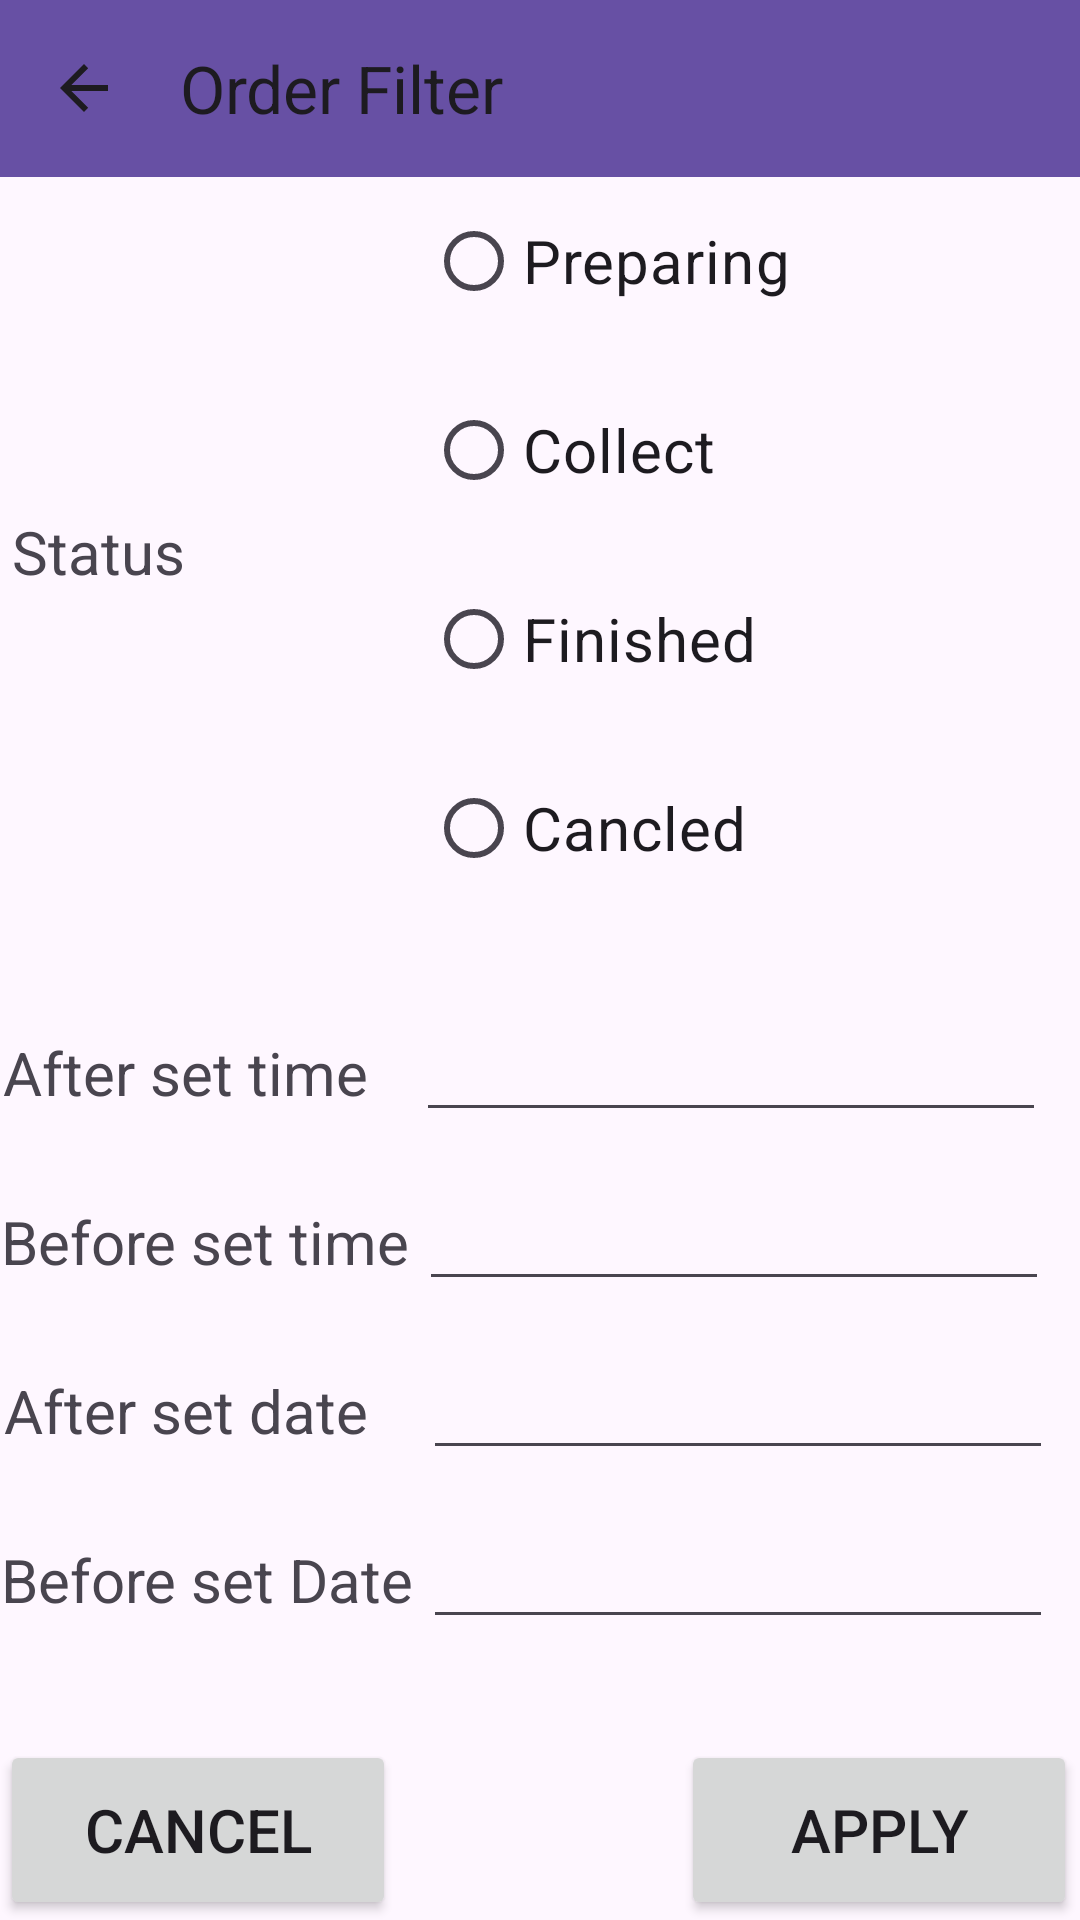

Reconstruct the res/layout file that produces this screen, plus the resources it refers to.
<!-- AndroidManifest.xml: application theme Theme.MobileCoursework -->
<!-- res/layout/activity_admin_order_filter.xml -->
<?xml version="1.0" encoding="utf-8"?>
<androidx.constraintlayout.widget.ConstraintLayout xmlns:android="http://schemas.android.com/apk/res/android"
    xmlns:app="http://schemas.android.com/apk/res-auto"
    xmlns:tools="http://schemas.android.com/tools"
    android:layout_width="match_parent"
    android:layout_height="match_parent"
    tools:context=".AdminOrderFilter">

    <androidx.appcompat.widget.Toolbar
        android:id="@+id/tbOrderFilter"
        android:layout_width="411dp"
        android:layout_height="59dp"
        android:background="?attr/colorPrimary"
        android:minHeight="?attr/actionBarSize"
        android:onClick="back"
        android:theme="?attr/actionBarTheme"
        app:layout_constraintBottom_toBottomOf="parent"
        app:layout_constraintEnd_toEndOf="parent"
        app:layout_constraintHorizontal_bias="0.0"
        app:layout_constraintStart_toStartOf="parent"
        app:layout_constraintTop_toTopOf="parent"
        app:layout_constraintVertical_bias="0.0"
        app:navigationIcon="?attr/actionModeCloseDrawable"
        app:title="Order Filter" />

    <Button
        android:id="@+id/btnOrderFilterCancel"
        android:layout_width="132dp"
        android:layout_height="60dp"
        android:onClick="back"
        android:text="@android:string/cancel"
        android:textSize="20sp"
        app:layout_constraintBottom_toBottomOf="parent"
        app:layout_constraintEnd_toEndOf="parent"
        app:layout_constraintHorizontal_bias="0.0"
        app:layout_constraintStart_toStartOf="parent"
        app:layout_constraintTop_toTopOf="parent"
        app:layout_constraintVertical_bias="1.0" />

    <Button
        android:id="@+id/btnOrderFilterApply"
        android:layout_width="132dp"
        android:layout_height="60dp"
        android:onClick="applyButton"
        android:text="apply"
        android:textSize="20sp"
        app:layout_constraintBaseline_toBaselineOf="@+id/btnOrderFilterCancel"
        app:layout_constraintEnd_toEndOf="parent"
        app:layout_constraintHorizontal_bias="0.996"
        app:layout_constraintStart_toStartOf="parent" />

    <RadioGroup
        android:id="@+id/radioGroup2"
        android:layout_width="206dp"
        android:layout_height="273dp"
        app:layout_constraintBottom_toBottomOf="parent"
        app:layout_constraintEnd_toEndOf="parent"
        app:layout_constraintHorizontal_bias="0.922"
        app:layout_constraintStart_toStartOf="parent"
        app:layout_constraintTop_toTopOf="parent"
        app:layout_constraintVertical_bias="0.131">

        <RadioButton
            android:id="@+id/rbFilterPreparing"
            android:layout_width="match_parent"
            android:layout_height="wrap_content"
            android:layout_marginTop="15dp"
            android:text="Preparing"
            android:textSize="20sp" />

        <RadioButton
            android:id="@+id/rbFilterCollect"
            android:layout_width="match_parent"
            android:layout_height="wrap_content"
            android:layout_marginTop="15dp"
            android:text="Collect"
            android:textSize="20sp" />

        <RadioButton
            android:id="@+id/rbFilterFinished"
            android:layout_width="match_parent"
            android:layout_height="wrap_content"
            android:layout_marginTop="15dp"
            android:text="Finished"
            android:textSize="20sp" />

        <RadioButton
            android:id="@+id/rbFilterCancled"
            android:layout_width="match_parent"
            android:layout_height="wrap_content"
            android:layout_marginTop="15dp"
            android:text="Cancled"
            android:textSize="20sp" />
    </RadioGroup>

    <EditText
        android:id="@+id/etFilterAfterTime"
        android:layout_width="wrap_content"
        android:layout_height="wrap_content"
        android:layout_marginTop="15dp"
        android:ems="10"
        android:inputType="time"
        app:layout_constraintEnd_toEndOf="parent"
        app:layout_constraintHorizontal_bias="0.925"
        app:layout_constraintStart_toStartOf="parent"
        app:layout_constraintTop_toBottomOf="@+id/radioGroup2" />

    <EditText
        android:id="@+id/etFilterBeforeTime"
        android:layout_width="wrap_content"
        android:layout_height="wrap_content"
        android:layout_marginTop="15dp"
        android:ems="10"
        android:inputType="time"
        app:layout_constraintEnd_toEndOf="parent"
        app:layout_constraintHorizontal_bias="0.93"
        app:layout_constraintStart_toStartOf="parent"
        app:layout_constraintTop_toBottomOf="@+id/etFilterAfterTime" />

    <TextView
        android:id="@+id/txtFilterOrderStatus"
        android:layout_width="wrap_content"
        android:layout_height="wrap_content"
        android:text="Status"
        android:textSize="20sp"
        app:layout_constraintBottom_toBottomOf="parent"
        app:layout_constraintEnd_toStartOf="@+id/radioGroup2"
        app:layout_constraintHorizontal_bias="0.046"
        app:layout_constraintStart_toStartOf="parent"
        app:layout_constraintTop_toTopOf="parent"
        app:layout_constraintVertical_bias="0.278" />

    <TextView
        android:id="@+id/txtFilterOrderAfterTime"
        android:layout_width="wrap_content"
        android:layout_height="wrap_content"
        android:text="After set time"
        android:textSize="20sp"
        app:layout_constraintBaseline_toBaselineOf="@+id/etFilterAfterTime"
        app:layout_constraintEnd_toStartOf="@+id/etFilterAfterTime"
        app:layout_constraintHorizontal_bias="0.06"
        app:layout_constraintStart_toStartOf="parent" />

    <TextView
        android:id="@+id/txtFilterOrderBeforeTime"
        android:layout_width="wrap_content"
        android:layout_height="wrap_content"
        android:text="Before set time"
        android:textSize="20sp"
        app:layout_constraintBaseline_toBaselineOf="@+id/etFilterBeforeTime"
        app:layout_constraintEnd_toStartOf="@+id/etFilterBeforeTime"
        app:layout_constraintHorizontal_bias="0.06"
        app:layout_constraintStart_toStartOf="parent" />

    <TextView
        android:id="@+id/txtFilterOrderAfterDate"
        android:layout_width="wrap_content"
        android:layout_height="wrap_content"
        android:text="After set date"
        android:textSize="20sp"
        app:layout_constraintBaseline_toBaselineOf="@+id/etFilterDateAfter"
        app:layout_constraintEnd_toStartOf="@+id/etFilterDateAfter"
        app:layout_constraintHorizontal_bias="0.06"
        app:layout_constraintStart_toStartOf="parent" />

    <TextView
        android:id="@+id/txtFilterOrderBeforeDate"
        android:layout_width="wrap_content"
        android:layout_height="wrap_content"
        android:text="Before set Date"
        android:textSize="20sp"
        app:layout_constraintBaseline_toBaselineOf="@+id/etFilterDateBefore"
        app:layout_constraintEnd_toStartOf="@+id/etFilterDateBefore"
        app:layout_constraintHorizontal_bias="0.06"
        app:layout_constraintStart_toStartOf="parent" />

    <EditText
        android:id="@+id/etFilterDateAfter"
        android:layout_width="wrap_content"
        android:layout_height="wrap_content"
        android:layout_marginTop="15dp"
        android:ems="10"
        android:inputType="date"
        app:layout_constraintEnd_toEndOf="parent"
        app:layout_constraintHorizontal_bias="0.94"
        app:layout_constraintStart_toStartOf="parent"
        app:layout_constraintTop_toBottomOf="@+id/etFilterBeforeTime" />

    <EditText
        android:id="@+id/etFilterDateBefore"
        android:layout_width="wrap_content"
        android:layout_height="wrap_content"
        android:layout_marginTop="15dp"
        android:ems="10"
        android:inputType="date"
        app:layout_constraintEnd_toEndOf="parent"
        app:layout_constraintHorizontal_bias="0.94"
        app:layout_constraintStart_toStartOf="parent"
        app:layout_constraintTop_toBottomOf="@+id/etFilterDateAfter" />

    <TextView
        android:id="@+id/txtOrderFilterError"
        android:layout_width="wrap_content"
        android:layout_height="wrap_content"
        android:text="Error"
        android:textSize="24sp"
        android:visibility="invisible"
        app:layout_constraintBottom_toBottomOf="parent"
        app:layout_constraintEnd_toEndOf="parent"
        app:layout_constraintHorizontal_bias="0.498"
        app:layout_constraintStart_toStartOf="parent"
        app:layout_constraintTop_toBottomOf="@+id/txtFilterOrderBeforeTime"
        app:layout_constraintVertical_bias="0.705" />

</androidx.constraintlayout.widget.ConstraintLayout>
<!-- resources referenced by this layout -->
<resources>
  <style name="Theme.MobileCoursework" parent="Base.Theme.MobileCoursework" />
  <style name="Base.Theme.MobileCoursework" parent="Theme.Material3.DayNight.NoActionBar">
          
          
      </style>
</resources>
